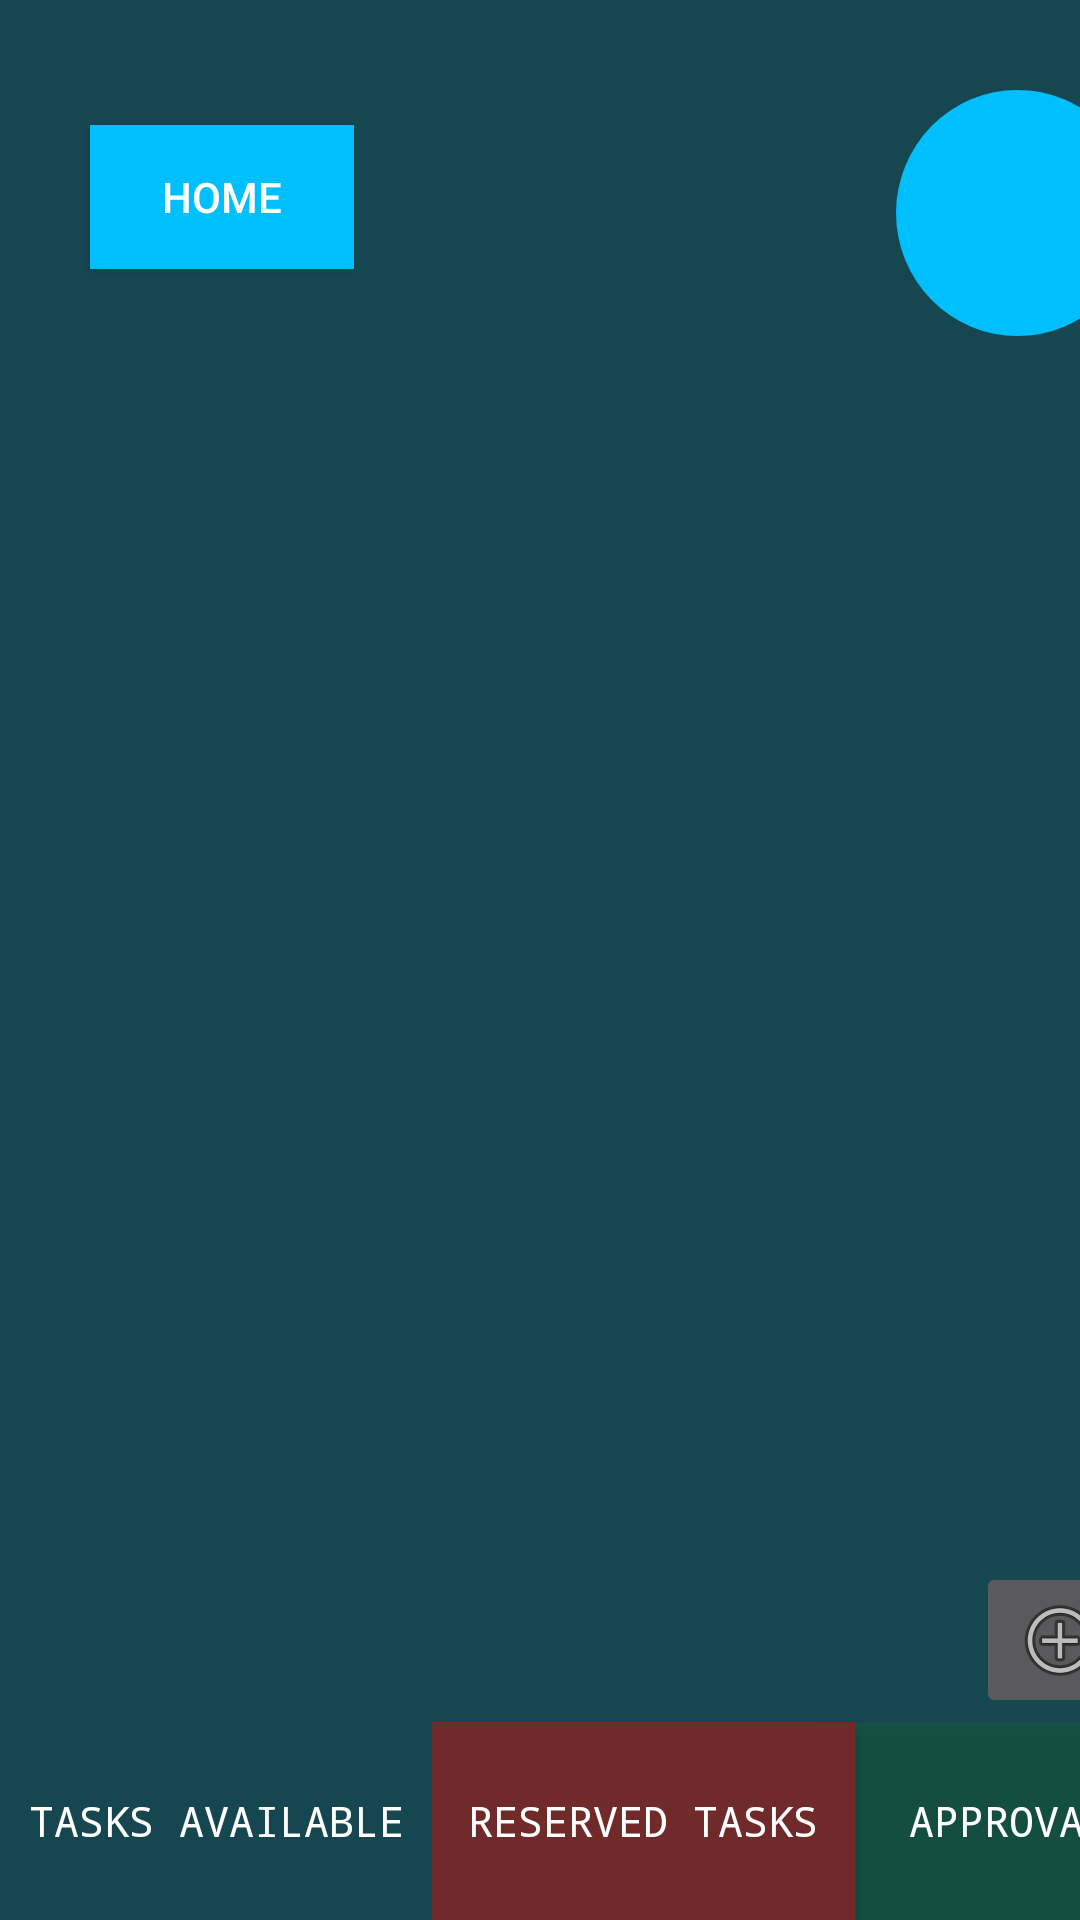

Layout XML and referenced resources for this Android screen:
<!-- AndroidManifest.xml: application theme Theme.MeritMatch -->
<!-- res/layout/activity_mainscreen.xml -->
<?xml version="1.0" encoding="utf-8"?>
<androidx.constraintlayout.widget.ConstraintLayout xmlns:android="http://schemas.android.com/apk/res/android"
    xmlns:app="http://schemas.android.com/apk/res-auto"
    xmlns:tools="http://schemas.android.com/tools"
    android:id="@+id/main"
    android:layout_width="match_parent"
    android:layout_height="match_parent"
    android:background="#164750"
    tools:context=".mainscreen">



    <Button
        android:id="@+id/tasks"
        android:layout_width="144dp"
        android:layout_height="66dp"
        android:background="#164750"
        android:fontFamily="monospace"
        android:text="TASKS AVAILABLE"
        android:textColorHighlight="#00FFFFFF"
        app:layout_constraintBottom_toBottomOf="parent"
        app:layout_constraintStart_toStartOf="parent" />


    <Button
        android:id="@+id/approvals1"
        android:layout_width="136dp"
        android:layout_height="66dp"
        android:layout_marginStart="-13dp"
        android:background="#66126332"
        android:fontFamily="monospace"
        android:text="APPROVALS"
        app:layout_constraintBottom_toBottomOf="parent"
        app:layout_constraintStart_toEndOf="@+id/rtasks" />


    <ImageView
        android:id="@+id/imageView3"
        android:layout_width="370dp"
        android:layout_height="651dp"
        android:layout_marginStart="15dp"
        app:layout_constraintBottom_toTopOf="@+id/tasks"
        app:layout_constraintStart_toStartOf="parent"
        app:srcCompat="@drawable/img_1" />

    <Button
        android:id="@+id/rtasks"
        android:layout_width="141dp"
        android:layout_height="66dp"
        android:background="#712A2A"
        android:fontFamily="monospace"
        android:text="RESERVED TASKS"
        app:layout_constraintBottom_toBottomOf="parent"
        app:layout_constraintStart_toEndOf="@+id/tasks" />

    <TextView
        android:id="@+id/points"
        android:layout_width="81dp"
        android:layout_height="82dp"
        android:layout_marginTop="30dp"
        android:layout_marginEnd="-380dp"
        android:background="@drawable/circleb"
        app:layout_constraintEnd_toStartOf="parent"
        app:layout_constraintTop_toTopOf="parent" />

    <TableLayout
        android:id="@+id/tasktable"
        android:layout_width="311dp"
        android:layout_height="494dp"
        android:layout_marginStart="50dp"
        android:layout_marginTop="250dp"
        android:layout_marginEnd="50dp"
        android:layout_marginBottom="250dp"
        android:paddingLeft="5dp"
        android:paddingRight="5dp"
        app:layout_constraintBottom_toBottomOf="parent"
        app:layout_constraintEnd_toEndOf="parent"
        app:layout_constraintStart_toStartOf="parent"
        app:layout_constraintTop_toTopOf="parent"
        app:layout_constraintVertical_bias="0.539"></TableLayout>

    <ImageButton
        android:id="@+id/addtask"
        android:layout_width="wrap_content"
        android:layout_height="wrap_content"
        android:layout_marginStart="-60dp"
        android:layout_marginBottom="-650dp"
        app:layout_constraintBottom_toTopOf="@+id/imageView3"
        app:layout_constraintStart_toEndOf="@+id/imageView3"
        app:srcCompat="@android:drawable/ic_menu_add" />

    <Button
        android:id="@+id/homebutton"
        android:layout_width="wrap_content"
        android:layout_height="wrap_content"
        android:layout_marginStart="30dp"
        android:layout_marginBottom="-90dp"
        android:background="@color/blue"
        android:text="HOME"
        app:layout_constraintBottom_toTopOf="parent"
        app:layout_constraintStart_toStartOf="parent" />
</androidx.constraintlayout.widget.ConstraintLayout>
<!-- resources referenced by this layout -->
<resources>
  <color name="blue">#00BFFF</color>
  <!-- drawable circleb (drawable) -->
  <shape xmlns:android="http://schemas.android.com/apk/res/android"
      android:shape="oval">
  
      <solid android:color="@color/blue" />
  
      <size
          android:height="70dp"
          android:width="70dp" />
  
  
  </shape>
  <style name="Theme.MeritMatch" parent="Theme.AppCompat.NoActionBar" />
</resources>
